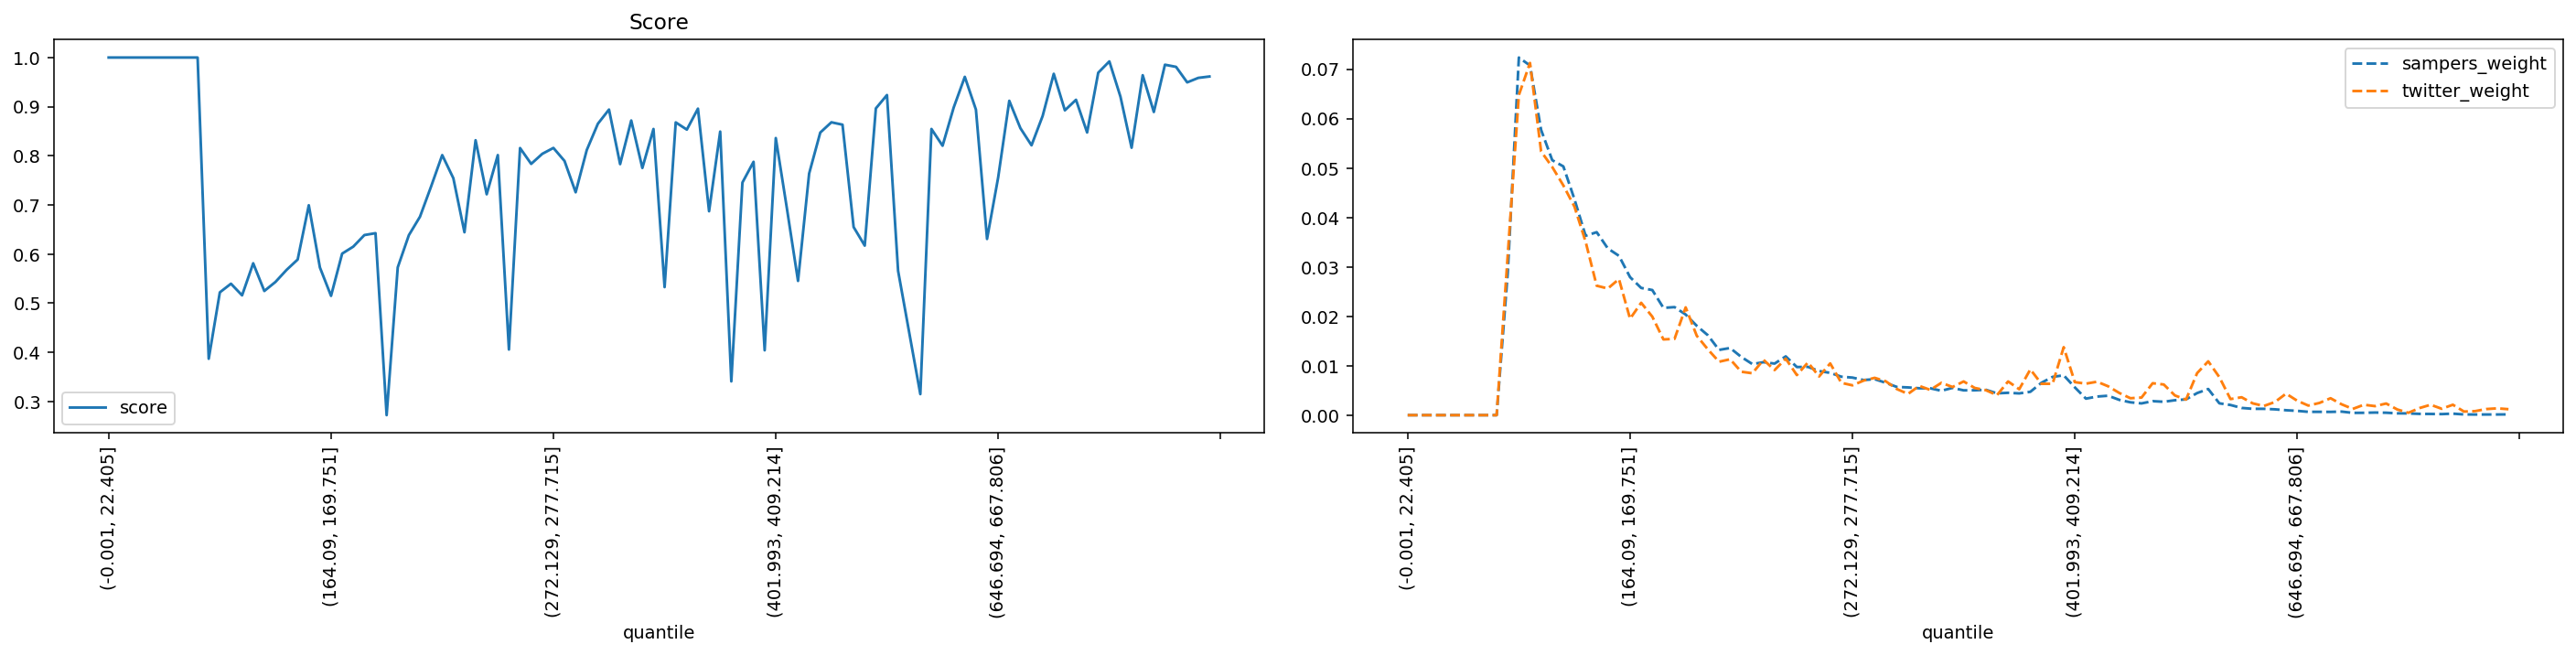

Source data for this figure (header and first rows):
quantile, score, sampers_weight, twitter_weight
(-0.001, 22.405], 1.0, 0.0, 0.0
(22.405, 35.395], 1.0, 0.0, 0.0
(35.395, 46.554], 1.0, 0.0, 0.0
(46.554, 56.061], 1.0, 0.0, 0.0
(56.061, 64.93], 1.0, 0.0, 0.0
(64.93, 73.165], 1.0, 0.0, 0.0
(73.165, 80.94], 1.0, 0.0, 0.0
(80.94, 88.329], 1.0, 0.0, 0.0
(88.329, 95.338], 1.0, 0.0, 0.0
(95.338, 102.07], 0.3868, 0.02881, 0.03245
(102.07, 108.851], 0.522, 0.07236, 0.06478
(108.851, 115.402], 0.5396, 0.07075, 0.07126
(115.402, 121.788], 0.5159, 0.05771, 0.05336
(121.788, 128.103], 0.5812, 0.05159, 0.05021
(128.103, 134.5], 0.5248, 0.05033, 0.04648
(134.5, 140.658], 0.5431, 0.04368, 0.04218
(140.658, 146.534], 0.5677, 0.0363, 0.03511
(146.534, 152.416], 0.5888, 0.03702, 0.02619
(152.416, 158.282], 0.6993, 0.03373, 0.02563
(158.282, 164.09], 0.5726, 0.03224, 0.02753
(164.09, 169.751], 0.5149, 0.02792, 0.01951
(169.751, 175.259], 0.6009, 0.02574, 0.02273
(175.259, 180.935], 0.615, 0.02531, 0.01993
(180.935, 186.282], 0.6386, 0.02171, 0.01532
(186.282, 191.76], 0.6424, 0.02186, 0.01544
(191.76, 197.086], 0.272, 0.02036, 0.02181
(197.086, 202.626], 0.5729, 0.01807, 0.01605
(202.626, 207.999], 0.6384, 0.01616, 0.0133
(207.999, 213.47], 0.676, 0.0132, 0.01081
(213.47, 218.954], 0.7375, 0.01359, 0.01131
(218.954, 224.269], 0.8014, 0.01178, 0.008785
(224.269, 229.603], 0.7544, 0.01033, 0.008476
(229.603, 234.752], 0.6443, 0.01072, 0.0112
(234.752, 239.974], 0.8317, 0.01043, 0.009122
(239.974, 245.254], 0.7216, 0.01189, 0.01142
(245.254, 250.51], 0.8014, 0.009735, 0.008111
(250.51, 255.844], 0.4056, 0.009768, 0.01067
(255.844, 261.162], 0.8157, 0.008921, 0.007831
(261.162, 266.661], 0.7835, 0.008557, 0.01047
(266.661, 272.129], 0.804, 0.007782, 0.00654
(272.129, 277.715], 0.816, 0.0076, 0.006034
(277.715, 283.342], 0.7894, 0.007103, 0.006989
(283.342, 289.14], 0.7257, 0.007285, 0.00755
(289.14, 295.075], 0.8117, 0.006542, 0.006848
(295.075, 301.331], 0.8652, 0.005703, 0.005277
(301.331, 307.68], 0.8941, 0.005613, 0.004294
(307.68, 313.891], 0.783, 0.005442, 0.005922
(313.891, 320.547], 0.8718, 0.005435, 0.005108
(320.547, 326.988], 0.7752, 0.004934, 0.00654
(326.988, 333.082], 0.8546, 0.005519, 0.005698
(333.082, 339.529], 0.5326, 0.005021, 0.00682
(339.529, 346.178], 0.868, 0.005034, 0.005501
(346.178, 352.733], 0.8533, 0.005131, 0.005052
(352.733, 359.7], 0.8959, 0.004414, 0.004042
(359.7, 366.652], 0.6871, 0.004521, 0.00682
(366.652, 373.677], 0.8493, 0.004402, 0.005249
(373.677, 380.777], 0.3407, 0.004726, 0.009262
(380.777, 387.825], 0.7455, 0.006555, 0.006343
(387.825, 394.882], 0.7877, 0.007741, 0.006343
(394.882, 401.993], 0.404, 0.008068, 0.01375
... 40 more rows
